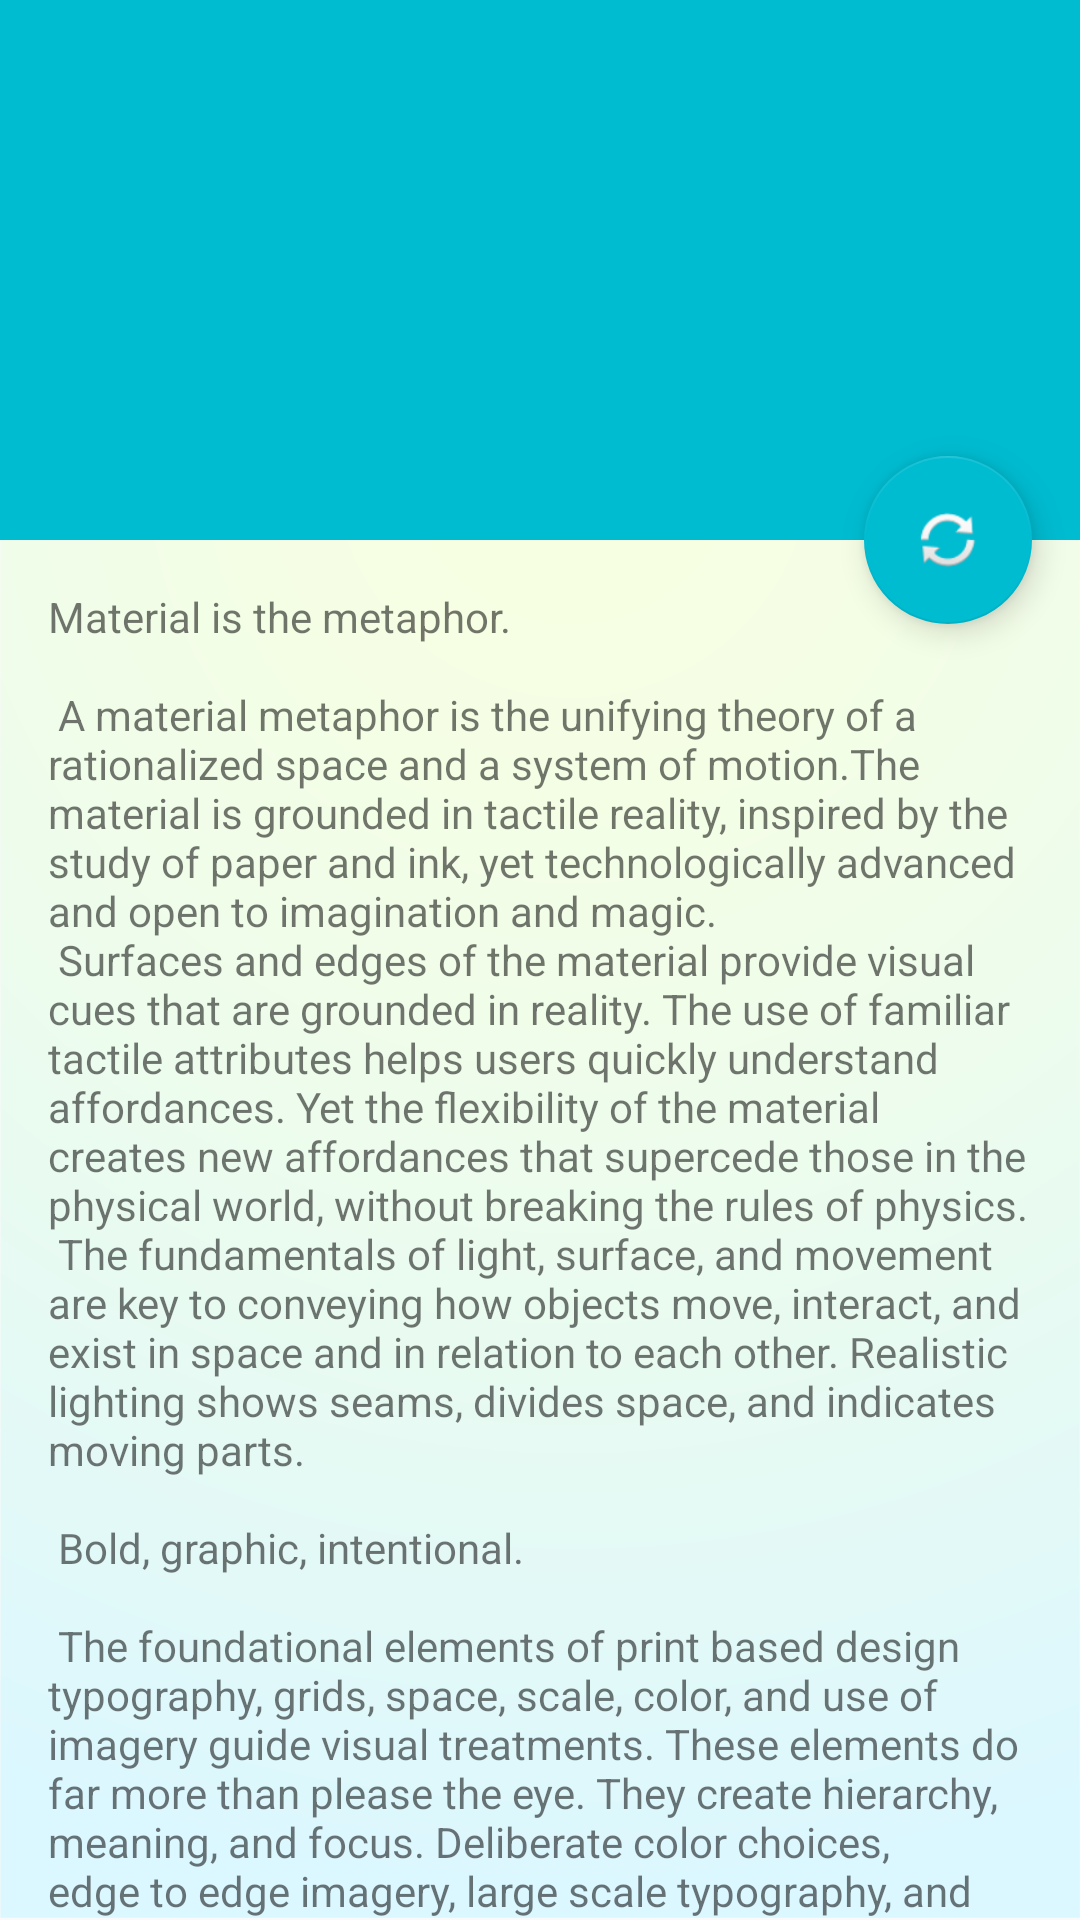

Produce the Android XML layout that renders to this screen, including the resource entries it uses.
<!-- AndroidManifest.xml: activity theme AppTheme.NoActionBar -->
<!-- res/layout/activity_sync.xml -->
<?xml version="1.0" encoding="utf-8"?>
<android.support.design.widget.CoordinatorLayout xmlns:android="http://schemas.android.com/apk/res/android"
    xmlns:app="http://schemas.android.com/apk/res-auto"
    xmlns:tools="http://schemas.android.com/tools"
    android:layout_width="match_parent"
    android:layout_height="match_parent"
    android:fitsSystemWindows="true"
    android:background="@drawable/fondo1"
    tools:context="myfiit.hackaldea.com.myfiit.SyncActivity">

    <android.support.design.widget.AppBarLayout
        android:id="@+id/app_bar"
        android:layout_width="match_parent"
        android:layout_height="@dimen/app_bar_height"
        android:fitsSystemWindows="true"
        android:theme="@style/AppTheme.AppBarOverlay">

        <android.support.design.widget.CollapsingToolbarLayout
            android:id="@+id/toolbar_layout"
            android:layout_width="match_parent"
            android:layout_height="match_parent"
            android:fitsSystemWindows="true"
            app:contentScrim="?attr/colorPrimary"
            app:layout_scrollFlags="scroll|exitUntilCollapsed">

            <android.support.v7.widget.Toolbar
                android:id="@+id/toolbar"
                android:layout_width="match_parent"
                android:layout_height="?attr/actionBarSize"
                app:layout_collapseMode="pin"
                app:popupTheme="@style/AppTheme.PopupOverlay" />

        </android.support.design.widget.CollapsingToolbarLayout>
    </android.support.design.widget.AppBarLayout>

    <include layout="@layout/content_sync" />

    <android.support.design.widget.FloatingActionButton
        android:id="@+id/syncBtn"
        android:layout_width="wrap_content"
        android:layout_height="wrap_content"
        android:layout_margin="@dimen/fab_margin"
        android:src="@android:drawable/ic_popup_sync"
        app:layout_anchor="@id/app_bar"
        app:layout_anchorGravity="bottom|end"
        />

</android.support.design.widget.CoordinatorLayout>
<!-- res/layout/content_sync.xml (included above) -->
<?xml version="1.0" encoding="utf-8"?>
<android.support.v4.widget.NestedScrollView xmlns:android="http://schemas.android.com/apk/res/android"
    xmlns:app="http://schemas.android.com/apk/res-auto"
    xmlns:tools="http://schemas.android.com/tools"
    android:layout_width="match_parent"
    android:layout_height="match_parent"
    app:layout_behavior="@string/appbar_scrolling_view_behavior"
    tools:context="myfiit.hackaldea.com.myfiit.SyncActivity"
    tools:showIn="@layout/activity_sync">

    <TextView
        android:layout_width="wrap_content"
        android:layout_height="wrap_content"
        android:layout_margin="@dimen/text_margin"
        android:text="@string/large_text" />

</android.support.v4.widget.NestedScrollView>
<!-- resources referenced by this layout -->
<resources>
  <dimen name="app_bar_height">180dp</dimen>
  <dimen name="fab_margin">16dp</dimen>
  <dimen name="text_margin">16dp</dimen>
</resources>
